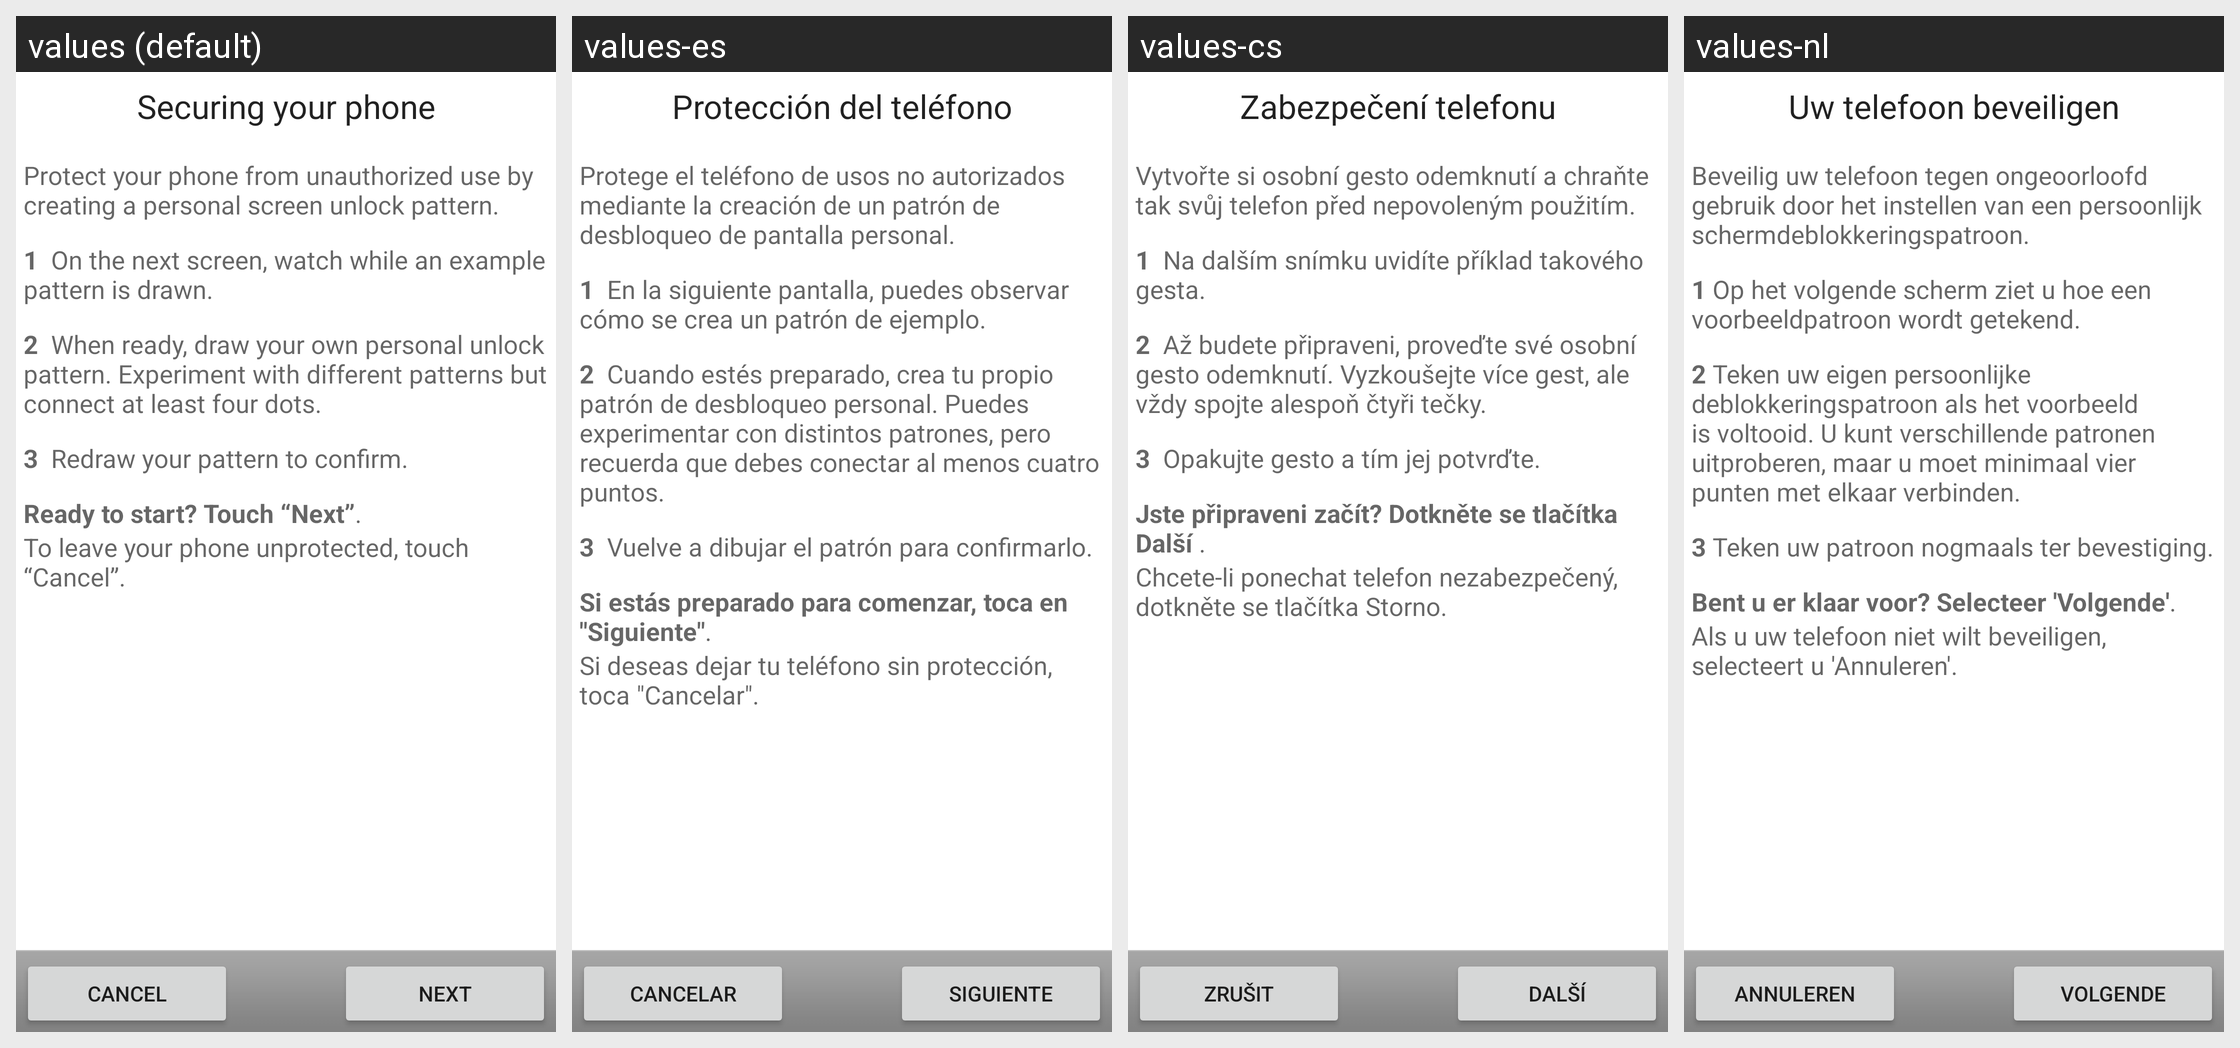

Locale-by-locale string values for the Android screen shown in this grid:
Android screen res/layout/choose_lock_pattern_tutorial.xml rendered under 4 locales, left to right: values (default), values-es, values-cs, values-nl. Device: Nexus 5 (rendered at 1080×1920; each locale shown at half size, 540×960, under a caption strip naming it); theme Theme.MaterialComponents.DayNight.NoActionBar.
Other locales in the repository, not shown: values-ar, values-be, values-bg, values-ca, values-da, values-de, values-el, values-en-rGB, values-es-rUS, values-fa, values-fi, values-fr, values-hr, values-hu, values-in, values-it, values-iw, values-ja, values-ko, values-lt, values-lv, values-nb, values-pl, values-pt, values-pt-rPT, values-rm, values-ro, values-ru, values-sk, values-sl, values-sr, values-sv, values-th, values-tl, values-tr, values-uk, values-vi, values-zh-rCN.
Strings drawn on this screen, with the default value and each locale's value (text and hints the layout hard-codes, and strings that could not be matched under every locale, appear in the picture but are not listed):

lock_title
  values: Securing your phone
  values-es: Protección del teléfono
  values-cs: Zabezpečení telefonu
  values-nl: Uw telefoon beveiligen

lock_intro_message
  values: Protect your phone from unauthorized use by creating a personal screen unlock pattern. 
      
      1  On the next screen, watch while an example pattern is drawn. 
      
      2  When ready, draw your own personal unlock pattern. Experiment with different patterns but connect at least four dots. 
      
      3  Redraw your pattern to confirm. 
      
      Ready to start? Touch “Next”. 
      
      To leave your phone unprotected, touch “Cancel”.
  values-es: Protege el teléfono de usos no autorizados mediante la creación de un patrón de desbloqueo de pantalla personal. 
      
      1  En la siguiente pantalla, puedes observar cómo se crea un patrón de ejemplo. 
      
      2  Cuando estés preparado, crea tu propio patrón de desbloqueo personal. Puedes experimentar con distintos patrones, pero recuerda que debes conectar al menos cuatro puntos. 
      
      3  Vuelve a dibujar el …[clipped]
  values-cs: Vytvořte si osobní gesto odemknutí a chraňte tak svůj telefon před nepovoleným použitím. 
       
      1  Na dalším snímku uvidíte příklad takového gesta. 
       
      2  Až budete připraveni, proveďte své osobní gesto odemknutí. Vyzkoušejte více gest, ale vždy spojte alespoň čtyři tečky. 
       
      3  Opakujte gesto a tím jej potvrďte. 
       
      Jste připraveni začít? Dotkněte se tlačítka Další . 
       
      Chcete-li ponechat telefon …[clipped]
  values-nl: Beveilig uw telefoon tegen ongeoorloofd gebruik door het instellen van een persoonlijk schermdeblokkeringspatroon. 
      
      1 Op het volgende scherm ziet u hoe een voorbeeldpatroon wordt getekend. 
      
      2 Teken uw eigen persoonlijke deblokkeringspatroon als het voorbeeld is voltooid. U kunt verschillende patronen uitproberen, maar u moet minimaal vier punten met elkaar verbinden. 
      
      3 Teken uw patroon …[clipped]

skip_button_label
  values: Cancel
  values-es: Cancelar
  values-cs: Zrušit
  values-nl: Annuleren

next_button_label
  values: Next
  values-es: Siguiente
  values-cs: Další
  values-nl: Volgende
